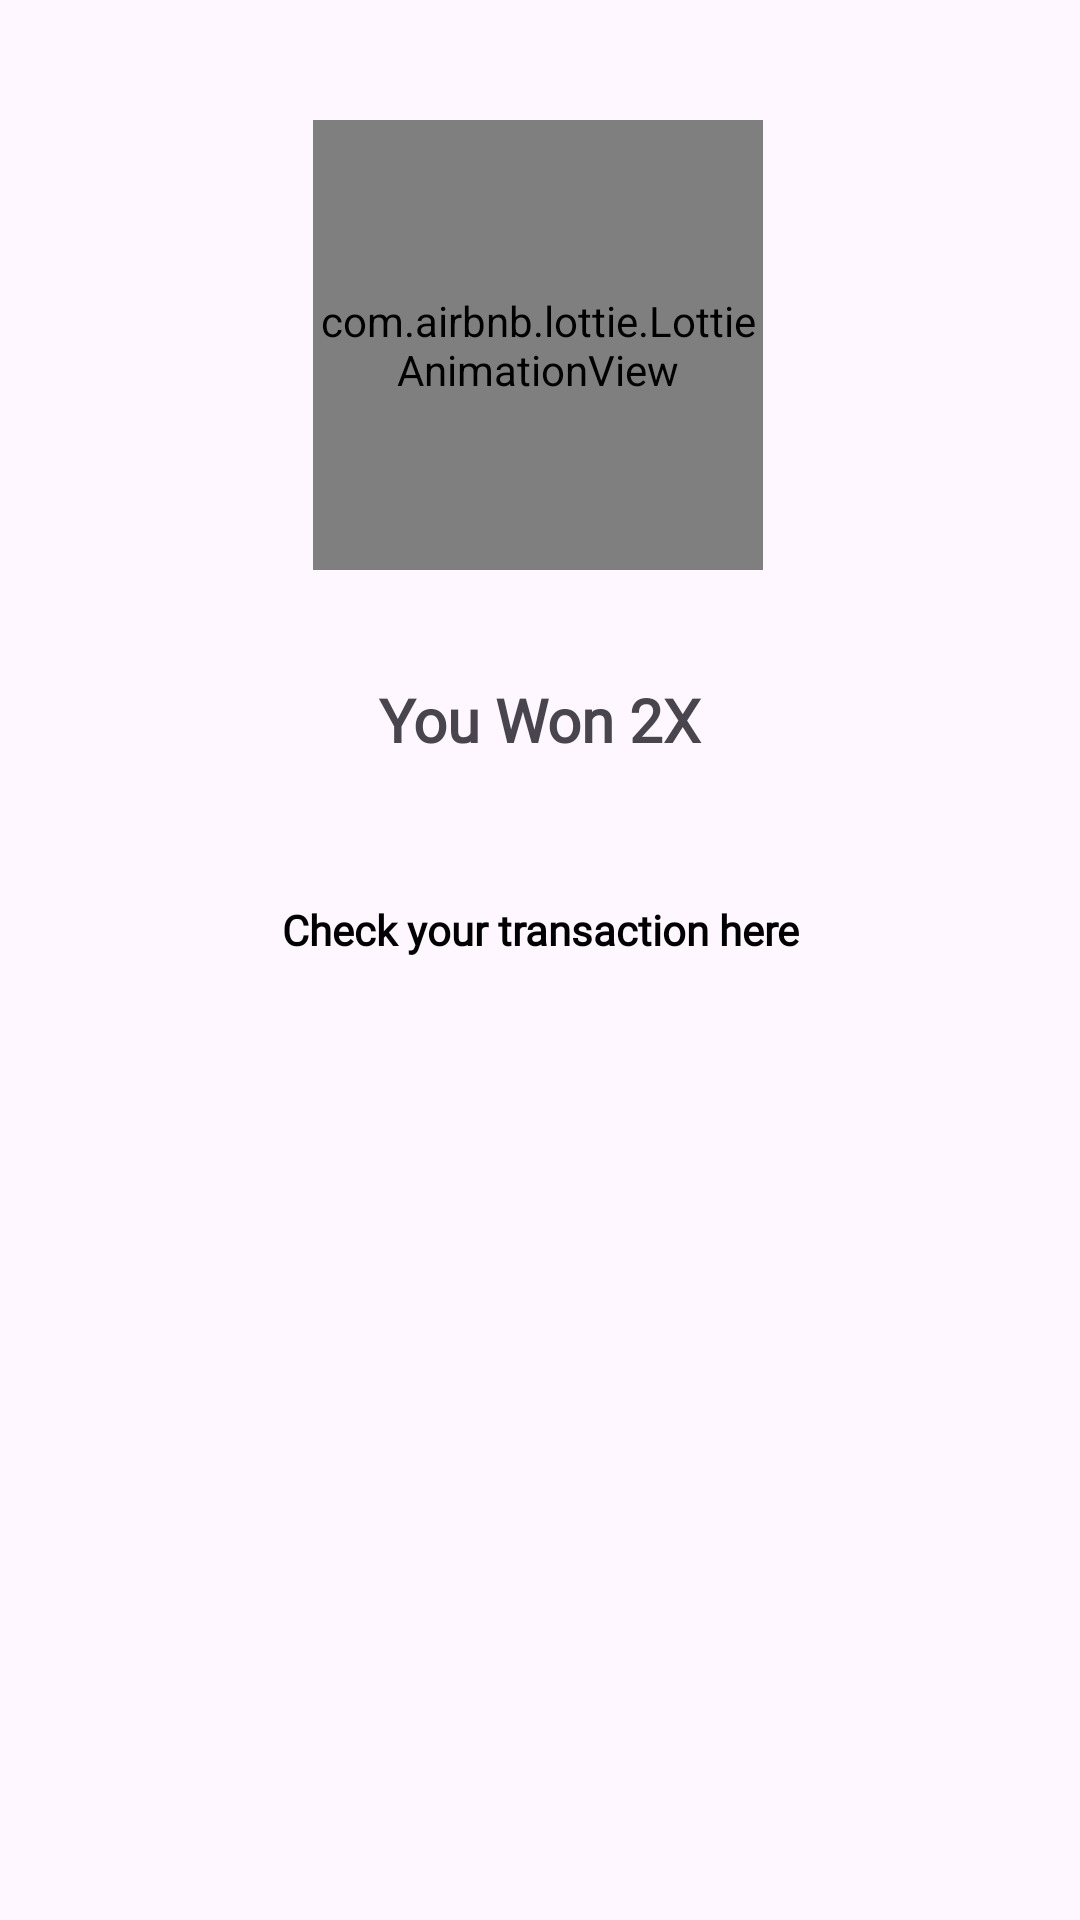

Write the Android layout XML for this screen, with the resource values it uses.
<!-- AndroidManifest.xml: application theme Theme.EtnVegas -->
<!-- res/layout/activity_fortune_wheel_game_result.xml -->
<?xml version="1.0" encoding="utf-8"?>
<androidx.constraintlayout.widget.ConstraintLayout xmlns:android="http://schemas.android.com/apk/res/android"
    xmlns:app="http://schemas.android.com/apk/res-auto"
    xmlns:tools="http://schemas.android.com/tools"
    android:id="@+id/main"
    android:layout_width="match_parent"
    android:layout_height="match_parent"
    tools:context=".FortuneWheelGameResultActivity">

    <com.airbnb.lottie.LottieAnimationView
        android:id="@+id/fortune_game_status_lottie_animation"
        android:layout_width="150dp"
        android:layout_height="150dp"
        android:layout_marginStart="10dp"
        android:layout_marginTop="40dp"
        android:layout_marginEnd="10dp"
        app:layout_constraintEnd_toEndOf="parent"
        app:layout_constraintHorizontal_bias="0.497"
        app:layout_constraintStart_toStartOf="parent"
        app:layout_constraintTop_toTopOf="parent"
        app:lottie_autoPlay="true"
        app:lottie_loop="true"
        app:lottie_rawRes="@raw/slot_won" />

    <TextView
        android:id="@+id/fortune_game_status_text"
        android:layout_width="290dp"
        android:layout_height="60dp"
        android:layout_marginStart="10dp"
        android:layout_marginTop="20dp"
        android:layout_marginEnd="10dp"
        android:fontFamily="@font/marko_one"
        android:gravity="center"
        android:text="You Won 2X"
        android:textSize="20sp"
        android:textStyle="bold"
        app:layout_constraintEnd_toEndOf="parent"
        app:layout_constraintStart_toStartOf="parent"
        app:layout_constraintTop_toBottomOf="@+id/fortune_game_status_lottie_animation" />

    <TextView
        android:id="@+id/fortune_game_details_text"
        android:layout_width="290dp"
        android:layout_height="60dp"
        android:layout_marginStart="10dp"
        android:layout_marginTop="10dp"
        android:layout_marginEnd="10dp"
        android:fontFamily="@font/lustria"
        android:gravity="center"
        android:scrollbars="vertical"
        android:text="Check your transaction here"
        android:textColor="#000000"
        android:textStyle="bold"
        app:layout_constraintEnd_toEndOf="parent"
        app:layout_constraintStart_toStartOf="parent"
        app:layout_constraintTop_toBottomOf="@+id/fortune_game_status_text" />

    <Button
        android:id="@+id/fortune_btn"
        android:layout_width="343dp"
        android:layout_height="69dp"
        android:layout_marginStart="10dp"
        android:layout_marginEnd="10dp"
        android:layout_marginBottom="20dp"
        android:backgroundTint="#C2185B"
        android:enabled="false"
        android:fontFamily="@font/marko_one"
        android:text="Play More"
        android:textSize="16sp"
        android:textStyle="bold"
        android:visibility="invisible"
        app:layout_constraintBottom_toBottomOf="parent"
        app:layout_constraintEnd_toEndOf="parent"
        app:layout_constraintStart_toStartOf="parent" />

    <TextView
        android:id="@+id/fortune_txn_hash_text"
        android:layout_width="290dp"
        android:layout_height="60dp"
        android:layout_marginStart="10dp"
        android:layout_marginTop="20dp"
        android:layout_marginEnd="10dp"
        android:background="@drawable/edit_text_box"
        android:enabled="false"
        android:fontFamily="@font/marko_one"
        android:gravity="center_vertical"
        android:padding="5sp"
        android:textColor="#000000"
        android:textSize="12sp"
        android:visibility="invisible"
        app:layout_constraintEnd_toEndOf="parent"
        app:layout_constraintStart_toStartOf="parent"
        app:layout_constraintTop_toBottomOf="@+id/fortune_game_details_text" />

</androidx.constraintlayout.widget.ConstraintLayout>
<!-- resources referenced by this layout -->
<resources>
  <!-- drawable edit_text_box (drawable) -->
  <shape xmlns:android="http://schemas.android.com/apk/res/android">
      <solid android:color="#FFFFFF"/> 
      <corners android:radius="1dp"/> 
      <stroke android:color="#CCCCCC" android:width="2dp"/> 
  </shape>
  <style name="Theme.EtnVegas" parent="Base.Theme.EtnVegas" />
  <style name="Base.Theme.EtnVegas" parent="Theme.Material3.DayNight.NoActionBar">
          
          
          <item name="android:forceDarkAllowed" tools:targetApi="q">false</item>
      </style>
</resources>
